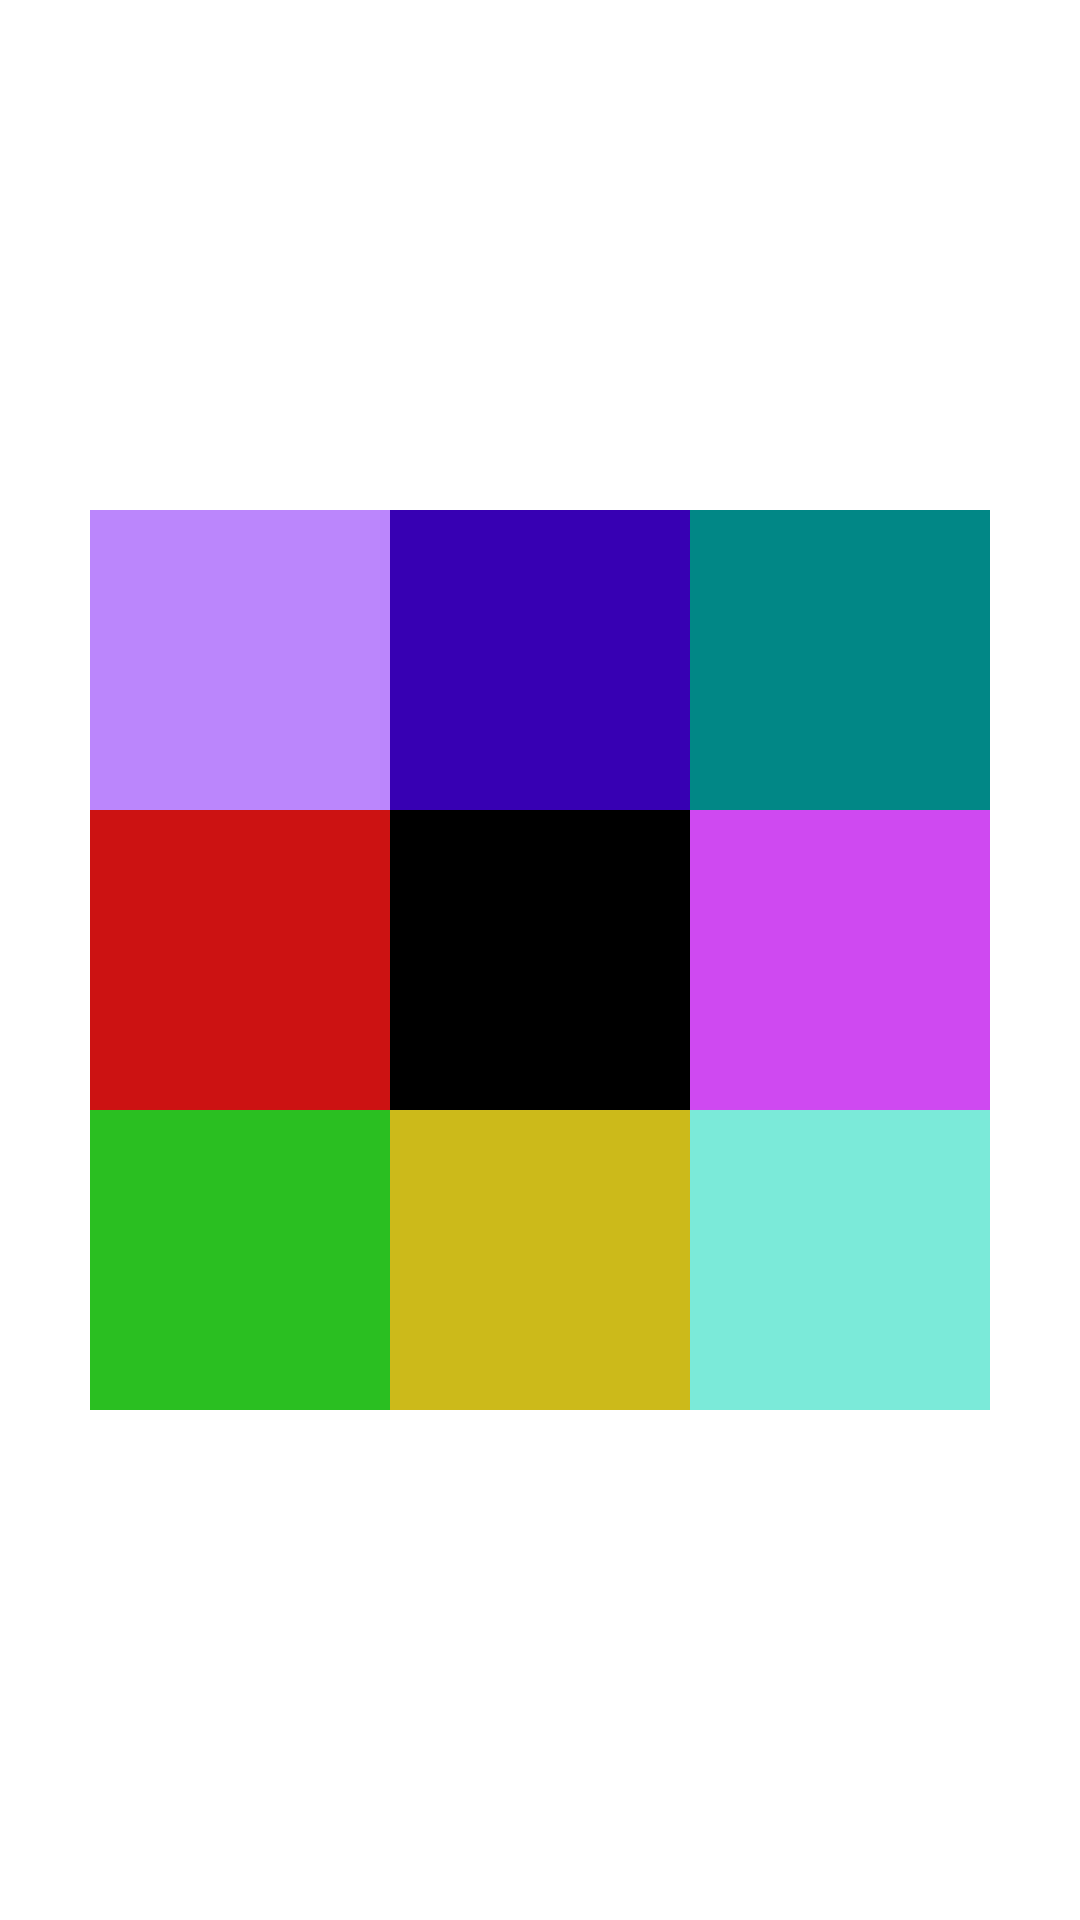

Android layout source for this screen:
<!-- AndroidManifest.xml: application theme Theme.FirstMyApp -->
<!-- res/layout/relative_layout_03.xml -->
<?xml version="1.0" encoding="utf-8"?>
<RelativeLayout xmlns:android="http://schemas.android.com/apk/res/android"
    android:layout_width="match_parent"
    android:layout_height="match_parent">

    <TextView
        android:id="@+id/view1"
        android:layout_width="100dp"
        android:layout_height="100dp"
        android:layout_centerInParent="true"
        android:background="@color/black" />

    <TextView
        android:background="@color/purple_200"
        android:layout_above="@id/view1"
        android:layout_toLeftOf="@id/view1"
        android:layout_width="100dp"
        android:layout_height="100dp"/>

    <TextView
        android:layout_width="100dp"
        android:layout_height="100dp"
        android:layout_above="@id/view1"
        android:layout_centerInParent="true"
        android:background="@color/purple_700" />

    <TextView
        android:background="@color/teal_700"
        android:layout_above="@id/view1"
        android:layout_toRightOf="@id/view1"
        android:layout_width="100dp"
        android:layout_height="100dp"/>

    <TextView
        android:background="#CC1212"
        android:layout_alignTop="@id/view1"
        android:layout_toLeftOf="@id/view1"
        android:layout_width="100dp"
        android:layout_height="100dp"/>

    <TextView
        android:layout_width="100dp"
        android:layout_height="100dp"
        android:layout_alignTop="@id/view1"
        android:layout_centerInParent="true"
        android:layout_toRightOf="@id/view1"
        android:background="#CF49F1" />

    <TextView
        android:background="#2ABF21"
        android:layout_below="@id/view1"
        android:layout_toLeftOf="@id/view1"
        android:layout_width="100dp"
        android:layout_height="100dp"/>

    <TextView
        android:background="#CCBA1A"
        android:layout_below="@id/view1"
        android:layout_centerInParent="true"
        android:layout_width="100dp"
        android:layout_height="100dp"/>

    <TextView
        android:background="#7BEAD9"
        android:layout_below="@id/view1"
        android:layout_toRightOf="@id/view1"
        android:layout_width="100dp"
        android:layout_height="100dp"/>

</RelativeLayout>
<!-- resources referenced by this layout -->
<resources>
  <style name="Theme.FirstMyApp" parent="Theme.MaterialComponents.DayNight.DarkActionBar">
          
          <item name="colorPrimary">@color/purple_500</item>
          <item name="colorPrimaryVariant">@color/purple_700</item>
          <item name="colorOnPrimary">@color/white</item>
          
          <item name="colorSecondary">@color/teal_200</item>
          <item name="colorSecondaryVariant">@color/teal_700</item>
          <item name="colorOnSecondary">@color/black</item>
          
          <item name="android:statusBarColor" tools:targetApi="l">?attr/colorPrimaryVariant</item>
          
      </style>
  <!-- not gathered from this repository: default colours our renderer supplied (Android Studio template values) -->
  <color name="purple_200">#FFBB86FC</color>
  <color name="purple_500">#FF6200EE</color>
  <color name="purple_700">#FF3700B3</color>
  <color name="teal_200">#FF03DAC5</color>
  <color name="teal_700">#FF018786</color>
  <color name="black">#FF000000</color>
  <color name="white">#FFFFFFFF</color>
</resources>
